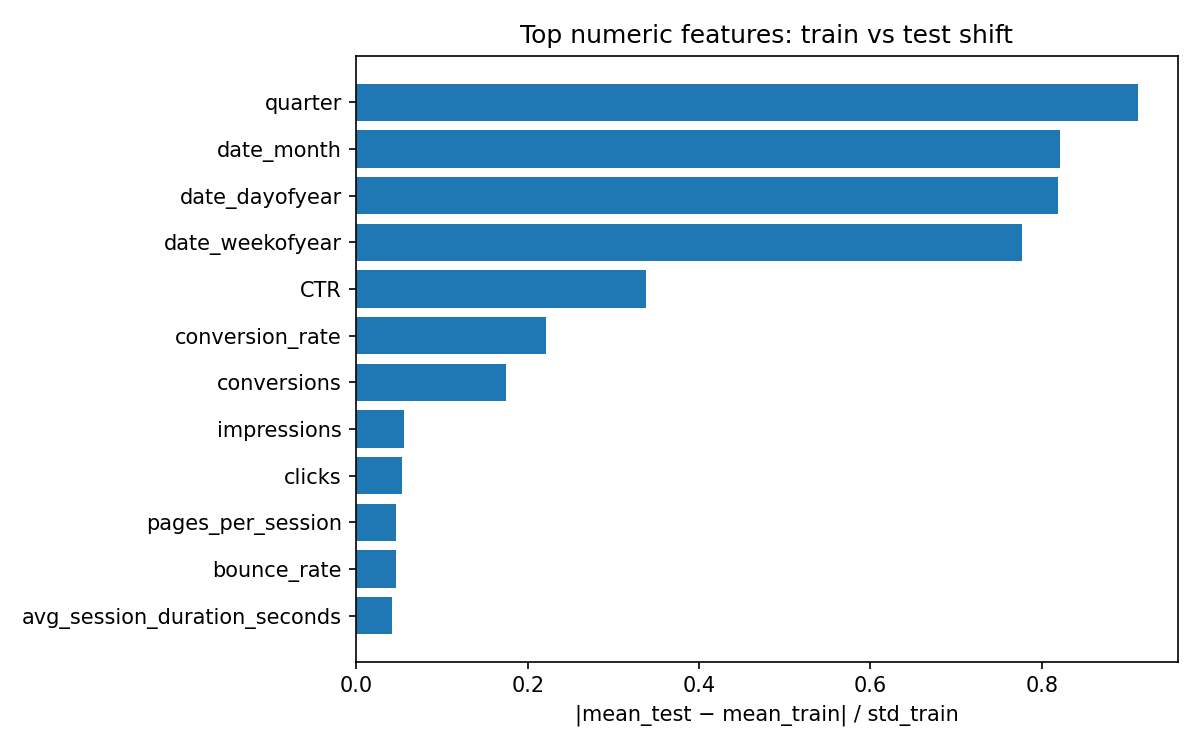

Values plotted in this chart, from the file beside it:
feature, mean_train, mean_test, median_train, median_test, std_train, std_test, delta_mean, delta_median, abs_delta_mean_over_std_train, abs_delta_median_over_std_train
quarter, 2.157, 3.142, 2.0, 4.0, 1.079, 1.356, 0.9849, 2.0, 0.9127, 1.853
date_month, 5.438, 8.196, 5.0, 11.0, 3.356, 4.607, 2.758, 6.0, 0.8218, 1.788
date_dayofyear, 150.2, 234.3, 131.0, 305.0, 102.7, 140.6, 84.13, 174.0, 0.8189, 1.694
date_weekofyear, 21.75, 33.04, 19.0, 44.0, 14.54, 20.42, 11.29, 25.0, 0.7763, 1.719
CTR, 2.269, 2.786, 1.886, 2.282, 1.529, 1.881, 0.5168, 0.396, 0.338, 0.2589
conversion_rate, 3.581, 4.525, 2.125, 2.791, 4.258, 5.122, 0.9434, 0.6655, 0.2216, 0.1563
conversions, 62.5, 91.44, 16.0, 23.0, 165.5, 243.3, 28.94, 7.0, 0.1748, 0.0423
impressions, 71233, 66069, 37502, 35646, 92674, 85002, -5164, -1856, 0.05572, 0.02003
clicks, 1523, 1654, 697.0, 841.0, 2456, 2427, 130.6, 144.0, 0.05318, 0.05864
pages_per_session, 3.103, 3.167, 2.82, 2.89, 1.372, 1.411, 0.06343, 0.07, 0.04623, 0.05102
bounce_rate, 52.52, 51.71, 53.53, 52.71, 17.7, 17.64, -0.8087, -0.82, 0.04568, 0.04632
avg_session_duration_seconds, 100.8, 102.8, 100.0, 103.0, 46.81, 45.03, 1.969, 3.0, 0.04206, 0.06409
date_dayofweek, 2.97, 3.039, 3.0, 3.0, 2.009, 1.963, 0.06919, 0.0, 0.03444, 0.0
campaign_day, 45.22, 46.04, 45.0, 47.0, 26.22, 25.37, 0.819, 2.0, 0.03123, 0.07627
creative_age_days, 45.22, 45.81, 45.0, 45.0, 26.04, 26.33, 0.5842, 0.0, 0.02243, 0.0
hour_of_day, 11.45, 11.58, 12.0, 12.0, 6.927, 6.941, 0.1307, 0.0, 0.01887, 0.0
date_is_weekend, 0.2851, 0.288, 0.0, 0.0, 0.4515, 0.453, 0.002857, 0.0, 0.006328, 0.0
quality_score, 5.518, 5.513, 6.0, 6.0, 1.546, 1.574, -0.00481, 0.0, 0.003111, 0.0
has_call_to_action, 0.6949, 0.696, 1.0, 1.0, 0.4605, 0.4601, 0.001143, 0.0, 0.002482, 0.0
retargeting_flag, 0.2453, 0.2453, 0.0, 0.0, 0.4303, 0.4304, 4.761904761904634e-05, 0.0, 0.0001107, 0.0
